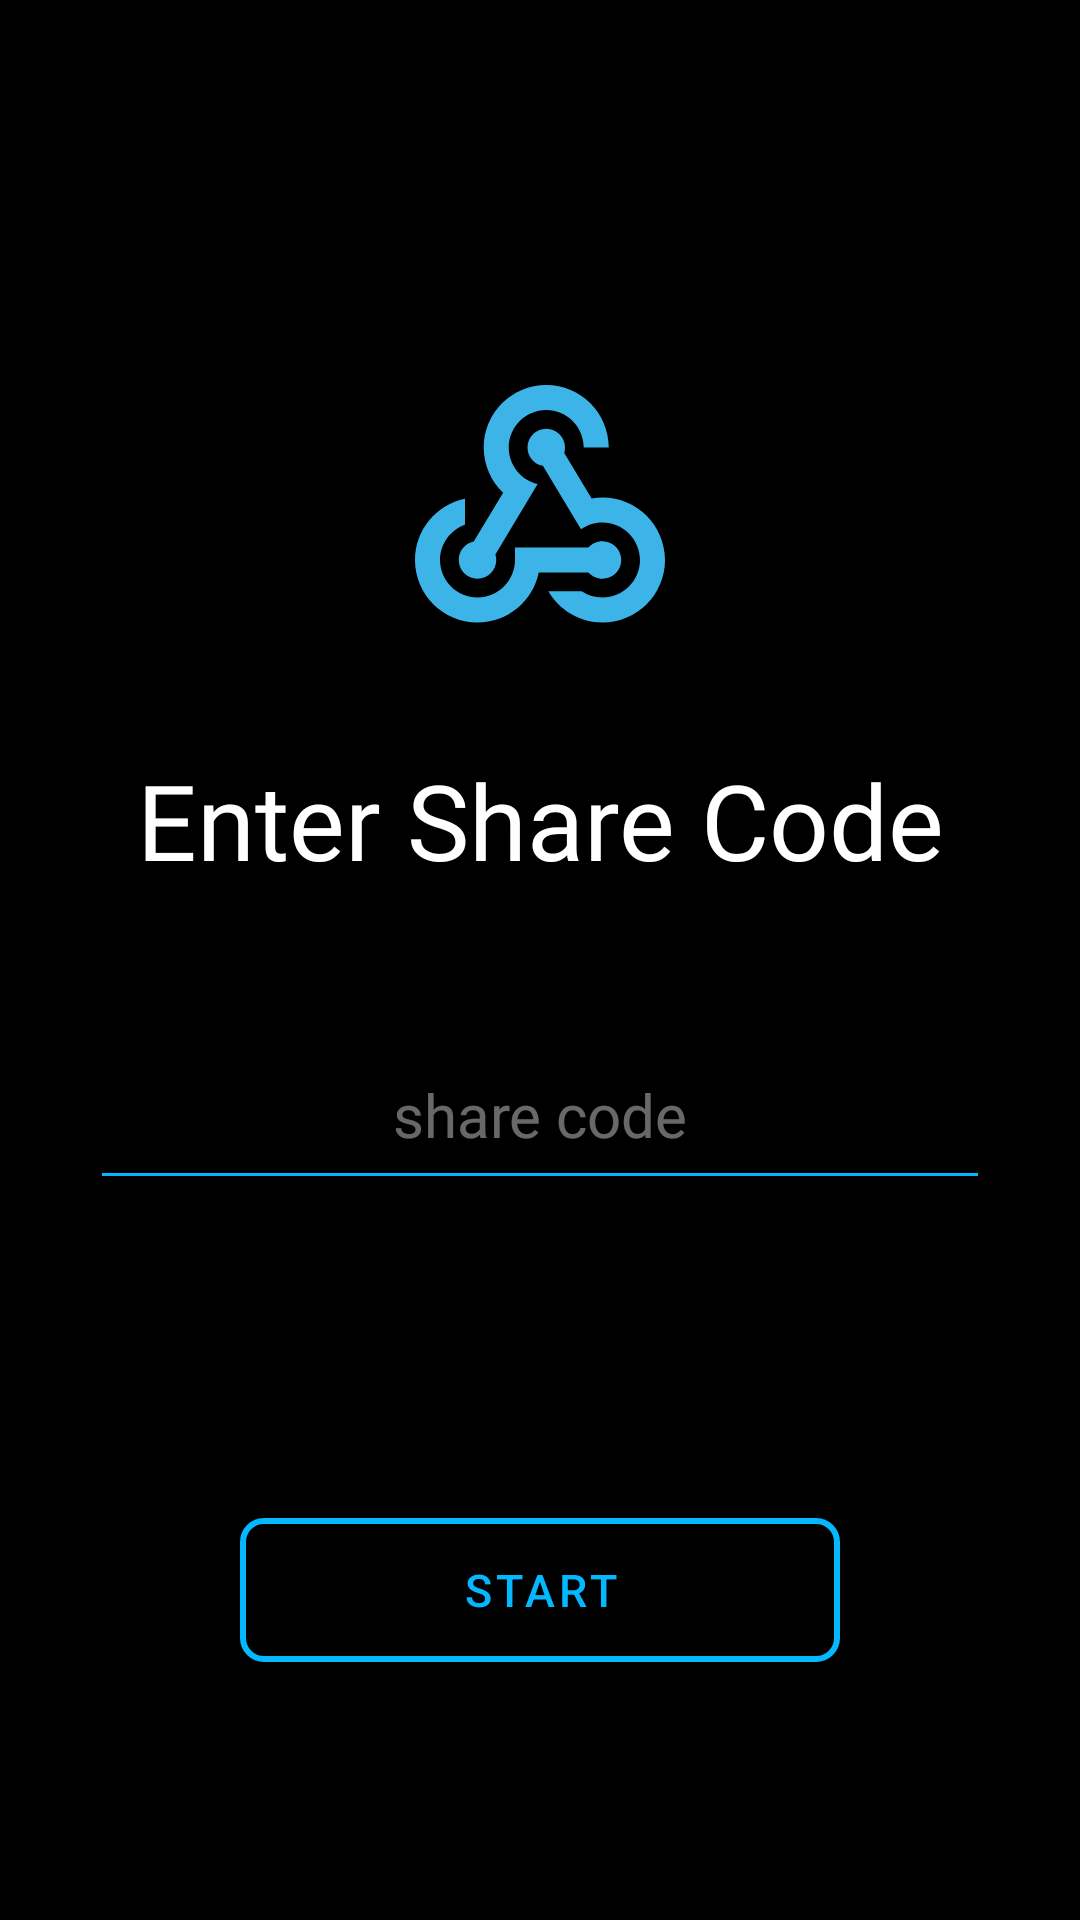

Write the Android layout XML for this screen, with the resource values it uses.
<!-- AndroidManifest.xml: application theme Theme.Muzify -->
<!-- res/layout/fragment_muzify_transfer_authentication.xml -->
<?xml version="1.0" encoding="utf-8"?>
<FrameLayout xmlns:android="http://schemas.android.com/apk/res/android"
    xmlns:tools="http://schemas.android.com/tools"
    android:layout_width="match_parent"
    android:layout_height="match_parent"
    xmlns:app="http://schemas.android.com/apk/res-auto"
    android:id="@+id/muzi_share_fragment"
    android:background="@color/black"
    tools:context=".homescreenfragments.transfer.MuziShareTransferAuthentication">

    <androidx.constraintlayout.widget.ConstraintLayout
        android:layout_width="match_parent"
        android:layout_height="match_parent"
        >
        <ImageView
            android:id="@+id/muziShareImage"
            android:layout_width="100dp"
            android:layout_height="100dp"
            android:src="@drawable/muzi_share"
            app:layout_constraintLeft_toLeftOf="parent"
            app:layout_constraintRight_toRightOf="parent"
            app:layout_constraintTop_toTopOf="parent"
            android:layout_marginTop="120dp"
            />
        <TextView
            android:id="@+id/muziShareTitleHolder"
            android:layout_width="300dp"
            android:layout_height="60dp"
            app:layout_constraintTop_toBottomOf="@id/muziShareImage"
            app:layout_constraintLeft_toLeftOf="parent"
            app:layout_constraintRight_toRightOf="parent"
            android:layout_marginTop="30dp"
            android:textColor="@color/white"
            android:text="Enter Share Code"
            android:fontFamily="@font/roboto"
            android:textAlignment="center"
            android:textSize="35sp"
            />

        <EditText
            android:id="@+id/muziShareCodeEditText"
            android:layout_width="300dp"
            android:layout_height="60dp"
            app:layout_constraintTop_toBottomOf="@id/muziShareTitleHolder"
            app:layout_constraintLeft_toLeftOf="parent"
            app:layout_constraintRight_toRightOf="parent"
            android:layout_marginTop="30dp"
            android:textColor="@color/white"
            android:fontFamily="@font/audiowide"
            android:textSize="20sp"
            android:hint="share code"
            tools:hint="share code"
            android:textColorHint="@color/grey"
            android:textColorHighlight="@color/grey"
            android:textAlignment="center"
            android:backgroundTint="@color/nav_btn_selected"
            />

        <com.google.android.material.button.MaterialButton
            android:id="@+id/muziShareStartButton"
            android:layout_width="200dp"
            android:layout_height="60dp"
            app:layout_constraintLeft_toLeftOf="parent"
            app:layout_constraintRight_toRightOf="parent"
            app:layout_constraintTop_toBottomOf="@id/muziShareCodeEditText"
            android:layout_marginTop="100dp"
            android:backgroundTint="@color/black"
            android:text="START"
            android:singleLine="true"
            android:textSize="15sp"
            android:textColor="@color/nav_btn_selected"
            app:cornerRadius="8dp"
            app:rippleColor="#33AAAAAA"
            app:strokeColor="@color/nav_btn_selected"
            app:strokeWidth="2dp"
            />

    </androidx.constraintlayout.widget.ConstraintLayout>
</FrameLayout>
<!-- resources referenced by this layout -->
<resources>
  <color name="black">#FF000000</color>
  <color name="grey">#68FFFFFF</color>
  <color name="nav_btn_selected">#04B8FF</color>
  <color name="white">#FFFFFFFF</color>
  <!-- drawable muzi_share (drawable) -->
  <vector android:height="24dp" android:tint="#3DB4E7"
      android:viewportHeight="24" android:viewportWidth="24"
      android:width="24dp" xmlns:android="http://schemas.android.com/apk/res/android">
      <path android:fillColor="@android:color/white" android:pathData="M10,15l5.88,0c0.27,-0.31 0.67,-0.5 1.12,-0.5c0.83,0 1.5,0.67 1.5,1.5c0,0.83 -0.67,1.5 -1.5,1.5c-0.44,0 -0.84,-0.19 -1.12,-0.5l-3.98,0c-0.46,2.28 -2.48,4 -4.9,4c-2.76,0 -5,-2.24 -5,-5c0,-2.42 1.72,-4.44 4,-4.9l0,2.07C4.84,13.58 4,14.7 4,16c0,1.65 1.35,3 3,3s3,-1.35 3,-3V15zM12.5,4c1.65,0 3,1.35 3,3h2c0,-2.76 -2.24,-5 -5,-5l0,0c-2.76,0 -5,2.24 -5,5c0,1.43 0.6,2.71 1.55,3.62l-2.35,3.9C6.02,14.66 5.5,15.27 5.5,16c0,0.83 0.67,1.5 1.5,1.5s1.5,-0.67 1.5,-1.5c0,-0.16 -0.02,-0.31 -0.07,-0.45l3.38,-5.63C10.49,9.61 9.5,8.42 9.5,7C9.5,5.35 10.85,4 12.5,4zM17,13c-0.64,0 -1.23,0.2 -1.72,0.54l-3.05,-5.07C11.53,8.35 11,7.74 11,7c0,-0.83 0.67,-1.5 1.5,-1.5S14,6.17 14,7c0,0.15 -0.02,0.29 -0.06,0.43l2.19,3.65C16.41,11.03 16.7,11 17,11l0,0c2.76,0 5,2.24 5,5c0,2.76 -2.24,5 -5,5c-1.85,0 -3.47,-1.01 -4.33,-2.5l2.67,0C15.82,18.82 16.39,19 17,19c1.65,0 3,-1.35 3,-3S18.65,13 17,13z"/>
  </vector>
  <style name="Theme.Muzify" parent="Theme.MaterialComponents.DayNight.DarkActionBar">
          
          <item name="colorPrimary">@color/black</item>
          <item name="colorPrimaryVariant">@color/black</item>
          <item name="colorOnPrimary">@color/white</item>
          
          <item name="colorSecondary">@color/black</item>
          <item name="colorSecondaryVariant">@color/black</item>
          <item name="colorOnSecondary">@color/white</item>
          
          <item name="android:statusBarColor">?attr/colorPrimaryVariant</item>
          
      </style>
</resources>
